The GitHub repository fominykhartur/bottles_dataset contains a labelled image folder "bottles_sized" with 17 categories: armanyak, balzamy, beer bottle, beer can, brendi, pink champagne, white champagne, cider, konyak, liker, rom, tekila, viski, vodka, pink wine, red wine, white wine. Examples follow, each with its label.

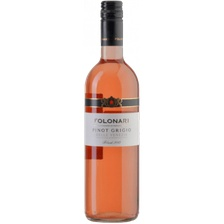
Label: pink wine

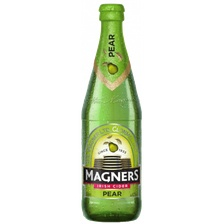
Label: cider

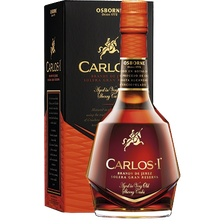
Label: brendi

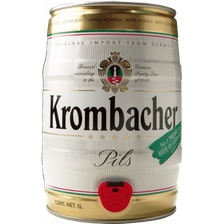
Label: beer can

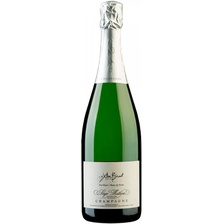
Label: white champagne

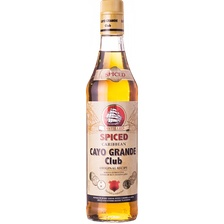
Label: rom
